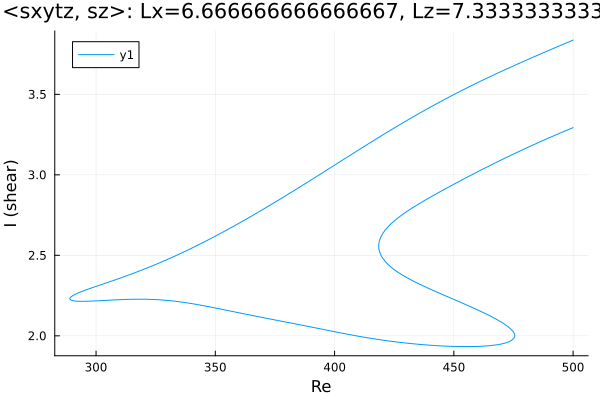

Values plotted in this chart, from the file beside it:
Re, shear
500.0, 3.293
499.8, 3.292
498.4, 3.283
497, 3.275
495.6, 3.266
494.2, 3.257
492.8, 3.248
491.3, 3.239
489.9, 3.23
488.5, 3.221
487.1, 3.211
485.7, 3.202
484.3, 3.193
482.9, 3.183
481.4, 3.173
480, 3.164
478.6, 3.154
477.2, 3.144
475.8, 3.134
474.4, 3.124
473, 3.114
471.5, 3.104
470.4, 3.096
469, 3.086
467.6, 3.076
466.2, 3.065
464.7, 3.055
463.3, 3.044
461.9, 3.034
460.5, 3.023
459.1, 3.012
457.7, 3.001
456.3, 2.99
454.8, 2.98
453.4, 2.969
452, 2.957
450.6, 2.946
449.2, 2.935
447.8, 2.924
446.4, 2.912
444.9, 2.901
443.5, 2.889
442.1, 2.878
440.7, 2.866
439.3, 2.854
437.9, 2.842
436.5, 2.829
435, 2.817
433.6, 2.804
432.2, 2.791
430.8, 2.777
429.4, 2.763
428, 2.748
426.6, 2.732
425.1, 2.715
423.7, 2.697
422.3, 2.676
421.1, 2.655
420.2, 2.636
419.6, 2.621
... 471 more rows
